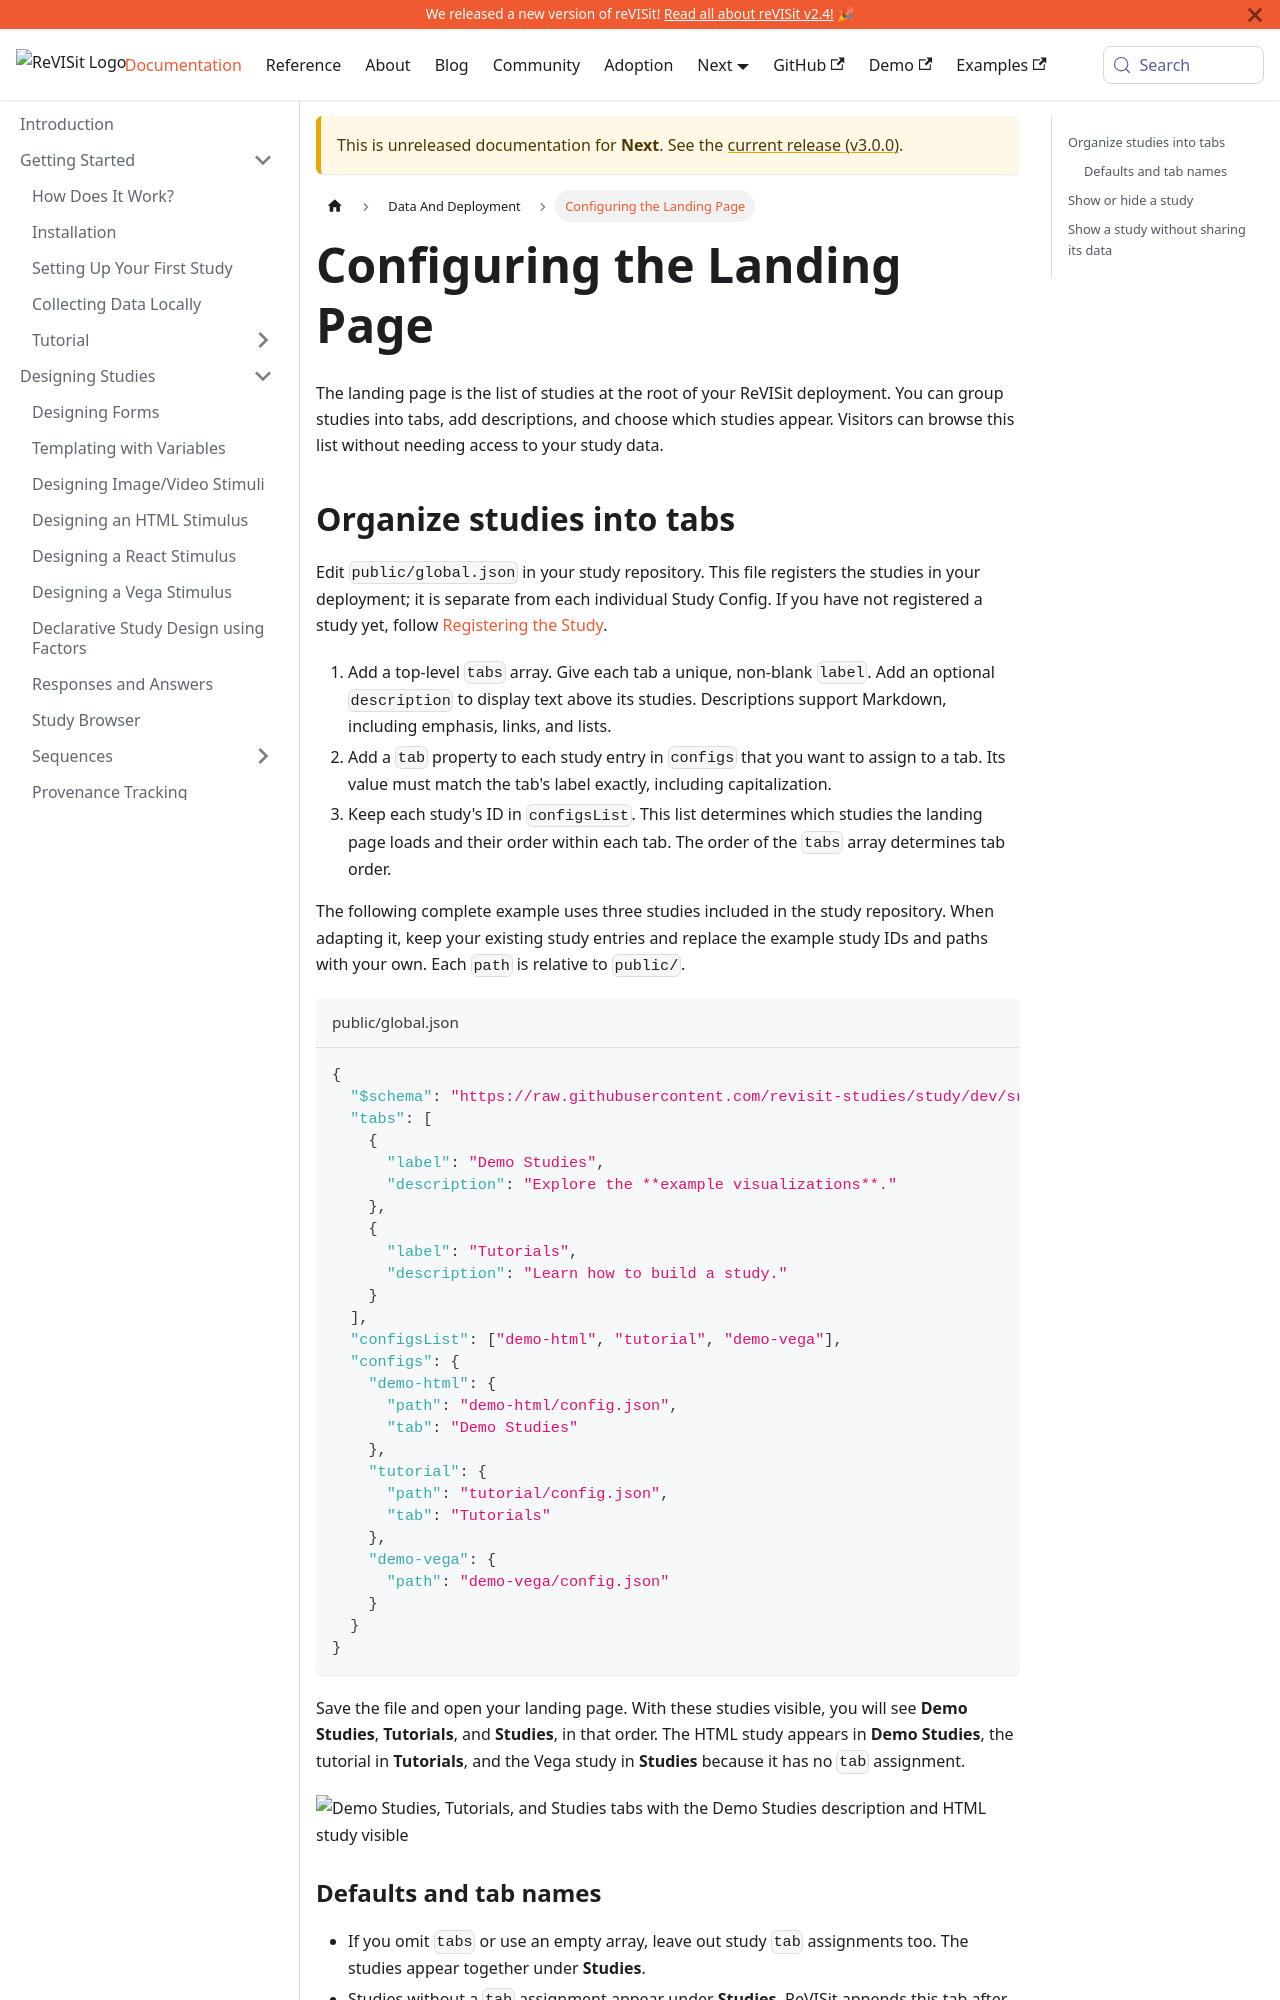

repository: revisit-studies/reVISit-studies.github.io · page: PR293/docs/next/data-and-deployment/landing-page/index.html · generator: docusaurus

# Configuring the Landing Page

The landing page is the list of studies at the root of your ReVISit deployment. You can group studies into tabs, add descriptions, and choose which studies appear. Visitors can browse this list without needing access to your study data.

## Organize studies into tabs

Edit `public/global.json` in your study repository. This file registers the studies in your deployment; it is separate from each individual Study Config. If you have not registered a study yet, follow [Registering the Study](../getting-started/your-first-study.md#registering-the-study).

1. Add a top-level `tabs` array. Give each tab a unique, non-blank `label`. Add an optional `description` to display text above its studies. Descriptions support Markdown, including emphasis, links, and lists.
2. Add a `tab` property to each study entry in `configs` that you want to assign to a tab. Its value must match the tab's label exactly, including capitalization.
3. Keep each study's ID in `configsList`. This list determines which studies the landing page loads and their order within each tab. The order of the `tabs` array determines tab order.

The following complete example uses three studies included in the study repository. When adapting it, keep your existing study entries and replace the example study IDs and paths with your own. Each `path` is relative to `public/`.

```json title="public/global.json"
{
  "$schema": "https://raw.githubusercontent.com/revisit-studies/study/dev/src/parser/GlobalConfigSchema.json",
  "tabs": [
    {
      "label": "Demo Studies",
      "description": "Explore the **example visualizations**."
    },
    {
      "label": "Tutorials",
      "description": "Learn how to build a study."
    }
  ],
  "configsList": ["demo-html", "tutorial", "demo-vega"],
  "configs": {
    "demo-html": {
      "path": "demo-html/config.json",
      "tab": "Demo Studies"
    },
    "tutorial": {
      "path": "tutorial/config.json",
      "tab": "Tutorials"
    },
    "demo-vega": {
      "path": "demo-vega/config.json"
    }
  }
}
```

Save the file and open your landing page. With these studies visible, you will see **Demo Studies**, **Tutorials**, and **Studies**, in that order. The HTML study appears in **Demo Studies**, the tutorial in **Tutorials**, and the Vega study in **Studies** because it has no `tab` assignment.

![Demo Studies, Tutorials, and Studies tabs with the Demo Studies description and HTML study visible](./img/landing-page/configured-tabs.jpg)
